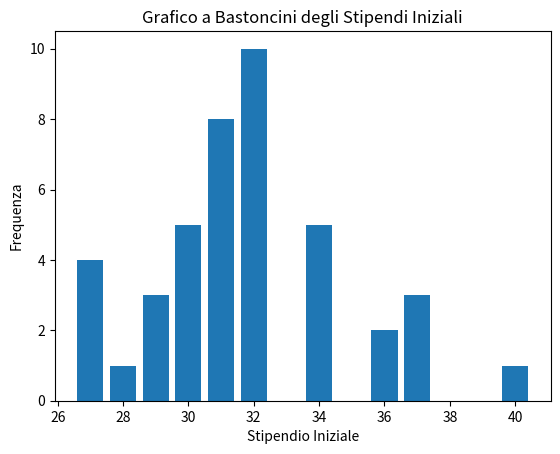

Here is the Python script that generated this plot:
import matplotlib.pyplot as plt

stipendio_iniziale = [27, 28, 29, 30, 31, 32, 34, 36, 37, 40]
frequenza = [4, 1, 3, 5, 8, 10, 5, 2, 3, 1]

plt.bar(stipendio_iniziale, frequenza)
plt.xlabel('Stipendio Iniziale')
plt.ylabel('Frequenza')
plt.title('Grafico a Bastoncini degli Stipendi Iniziali')

plt.show()
